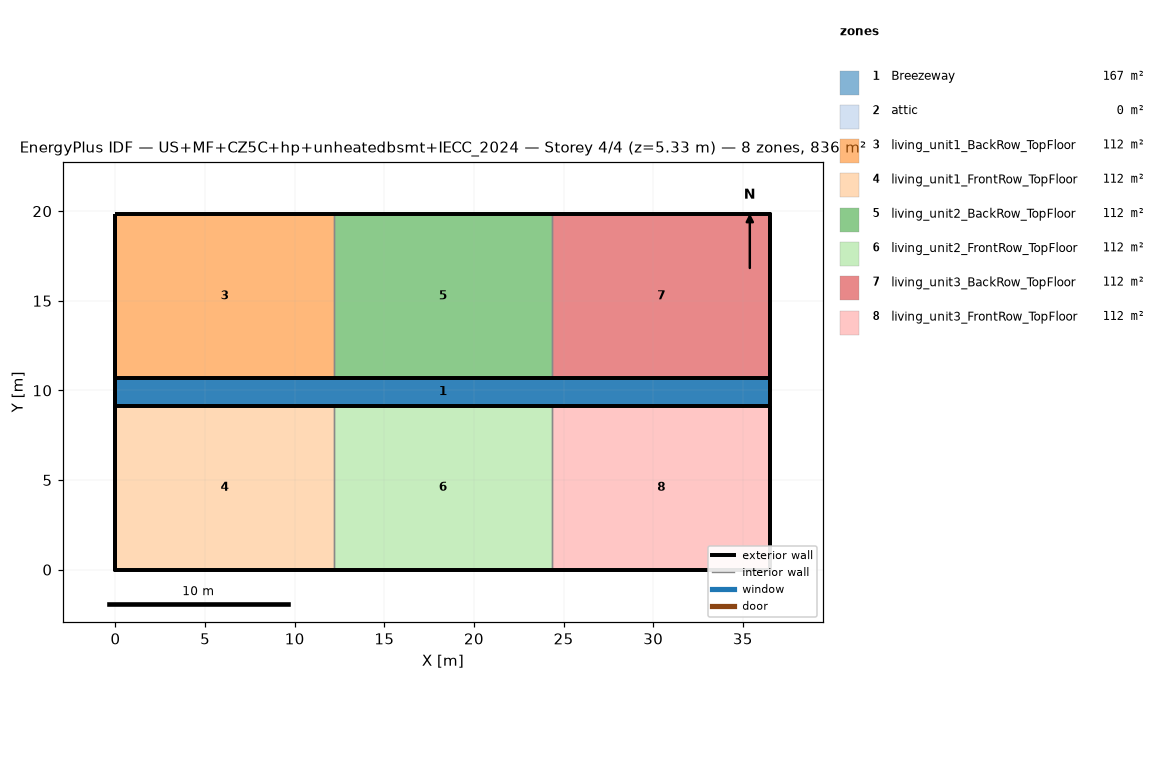
=== STOREY PLAN SPEC (per zone: floor XY polygon, exterior-wall plan segments, windows/doors) ===
zone 1: Breezeway  (167.0 m²)
  floor: (36.54, 9.16) (0.00, 9.16) (0.00, 10.68) (36.54, 10.68)
  floor: (36.54, 9.16) (0.00, 9.16) (0.00, 10.68) (36.54, 10.68)
  floor: (36.54, 9.16) (0.00, 9.16) (0.00, 10.68) (36.54, 10.68)
zone 2: attic  (0.0 m²)
  exterior wall: (36.54, 0.00) – (36.54, 19.84) – (36.54, 9.92)  [29.8 m]
  exterior wall: (0.00, 19.84) – (0.00, 0.00) – (0.00, 9.92)  [29.8 m]
zone 3: living_unit1_BackRow_TopFloor  (111.5 m²)
  floor: (12.18, 10.68) (0.00, 10.68) (0.00, 19.84) (12.18, 19.84)
  exterior wall: (12.18, 19.84) – (0.00, 19.84)  [12.2 m]
  exterior wall: (0.00, 19.84) – (0.00, 10.68)  [9.2 m]
  exterior wall: (0.00, 10.68) – (12.18, 10.68)  [12.2 m]
  interior walls: 1
zone 4: living_unit1_FrontRow_TopFloor  (111.5 m²)
  floor: (12.18, 0.00) (0.00, 0.00) (0.00, 9.16) (12.18, 9.16)
  exterior wall: (0.00, 0.00) – (12.18, 0.00)  [12.2 m]
  exterior wall: (0.00, 9.16) – (0.00, 0.00)  [9.2 m]
  exterior wall: (12.18, 9.16) – (0.00, 9.16)  [12.2 m]
  interior walls: 1
zone 5: living_unit2_BackRow_TopFloor  (111.5 m²)
  floor: (24.36, 10.68) (12.18, 10.68) (12.18, 19.84) (24.36, 19.84)
  exterior wall: (12.18, 10.68) – (24.36, 10.68)  [12.2 m]
  exterior wall: (24.36, 19.84) – (12.18, 19.84)  [12.2 m]
  interior walls: 2
zone 6: living_unit2_FrontRow_TopFloor  (111.5 m²)
  floor: (24.36, 0.00) (12.18, 0.00) (12.18, 9.16) (24.36, 9.16)
  exterior wall: (12.18, 0.00) – (24.36, 0.00)  [12.2 m]
  exterior wall: (24.36, 9.16) – (12.18, 9.16)  [12.2 m]
  interior walls: 2
zone 7: living_unit3_BackRow_TopFloor  (111.5 m²)
  floor: (36.54, 10.68) (24.36, 10.68) (24.36, 19.84) (36.54, 19.84)
  exterior wall: (36.54, 10.68) – (36.54, 19.84)  [9.2 m]
  exterior wall: (36.54, 19.84) – (24.36, 19.84)  [12.2 m]
  exterior wall: (24.36, 10.68) – (36.54, 10.68)  [12.2 m]
  interior walls: 1
zone 8: living_unit3_FrontRow_TopFloor  (111.5 m²)
  floor: (36.54, 0.00) (24.36, 0.00) (24.36, 9.16) (36.54, 9.16)
  exterior wall: (24.36, 0.00) – (36.54, 0.00)  [12.2 m]
  exterior wall: (36.54, 0.00) – (36.54, 9.16)  [9.2 m]
  exterior wall: (36.54, 9.16) – (24.36, 9.16)  [12.2 m]
  interior walls: 1

=== DERIVED (storey summary) ===
Building: US+MF+CZ5C+hp+unheatedbsmt+IECC_2024
Storey: 4 of 4  (floor level z = 5.33 m)
Storey gross floor area: 836.2 m²
Zones on this storey: 8
  - Breezeway: floor 167.0 m²
  - attic: floor 0.0 m²; exterior wall 59.5 m (81.9 m²); WWR 0.0%
  - living_unit1_BackRow_TopFloor: floor 111.5 m²; exterior wall 33.5 m (86.9 m²); WWR 0.0%
  - living_unit1_FrontRow_TopFloor: floor 111.5 m²; exterior wall 33.5 m (86.9 m²); WWR 0.0%
  - living_unit2_BackRow_TopFloor: floor 111.5 m²; exterior wall 24.4 m (63.1 m²); WWR 0.0%
  - living_unit2_FrontRow_TopFloor: floor 111.5 m²; exterior wall 24.4 m (63.1 m²); WWR 0.0%
  - living_unit3_BackRow_TopFloor: floor 111.5 m²; exterior wall 33.5 m (86.9 m²); WWR 0.0%
  - living_unit3_FrontRow_TopFloor: floor 111.5 m²; exterior wall 33.5 m (86.9 m²); WWR 0.0%
Zone adjacency (shared interzone walls):
  - living_unit1_BackRow_TopFloor ↔ living_unit2_BackRow_TopFloor
  - living_unit1_FrontRow_TopFloor ↔ living_unit2_FrontRow_TopFloor
  - living_unit2_BackRow_TopFloor ↔ living_unit3_BackRow_TopFloor
  - living_unit2_FrontRow_TopFloor ↔ living_unit3_FrontRow_TopFloor